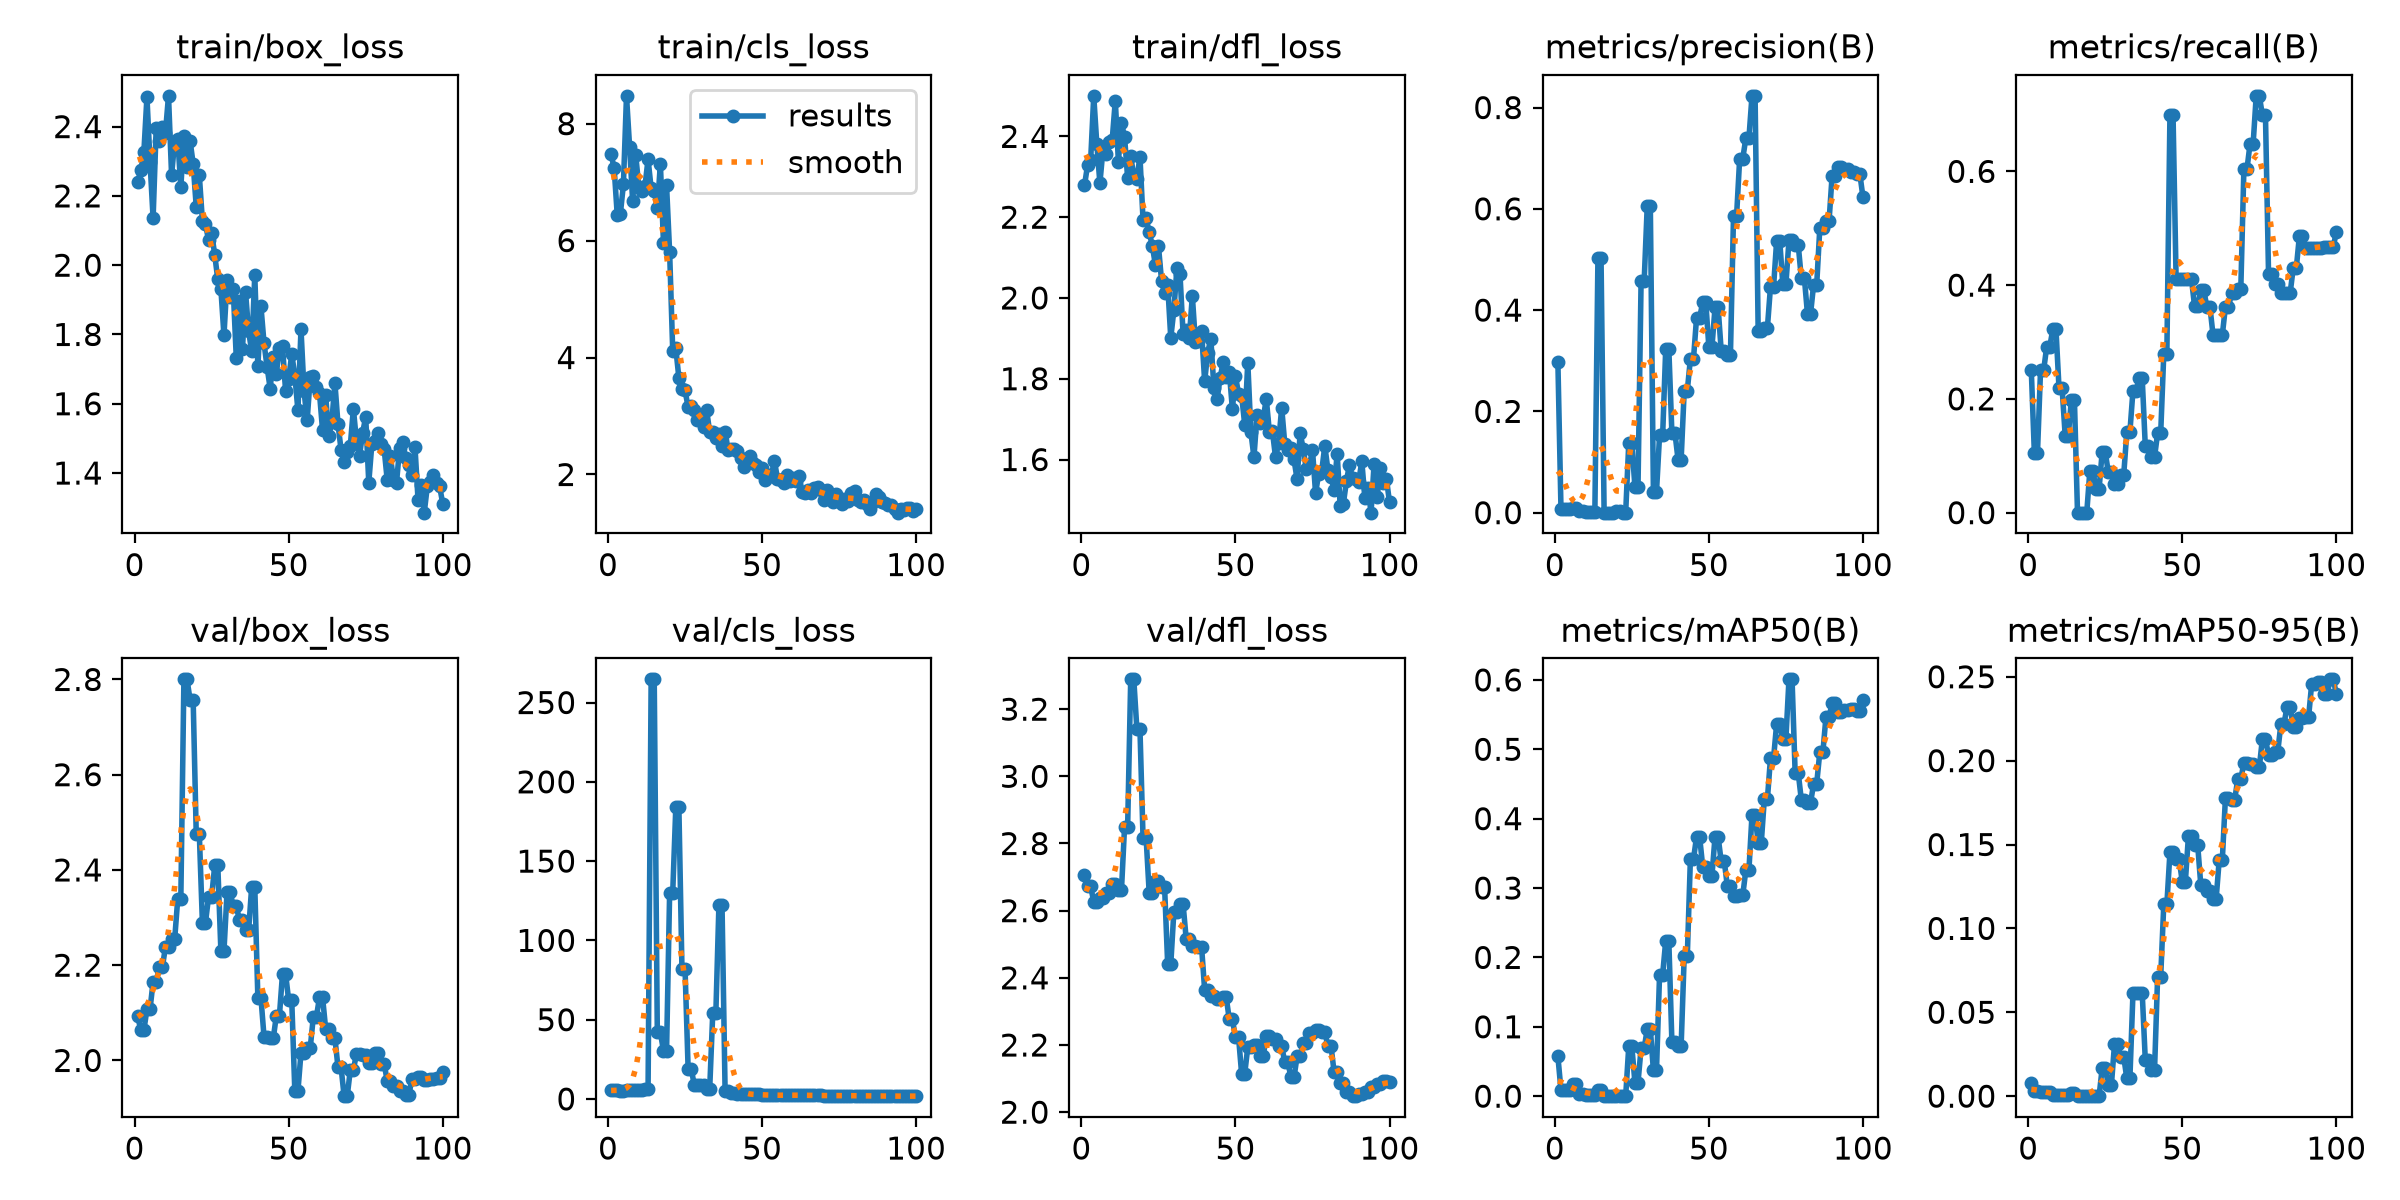

The table this chart was drawn from, first rows:
epoch, time, train/box_loss, train/cls_loss, train/dfl_loss, metrics/precision(B), metrics/recall(B), metrics/mAP50(B), metrics/mAP50-95(B), val/box_loss, val/cls_loss, val/dfl_loss, lr/pg0, lr/pg1, lr/pg2
1, 3.226, 2.239, 7.478, 2.279, 0.2968, 0.25, 0.05729, 0.00788, 2.093, 5.439, 2.705, 0.0003125, 0.0003125, 0.0003125
2, 3.869, 2.273, 7.235, 2.329, 0.00777, 0.1042, 0.00885, 0.00312, 2.063, 5.393, 2.672, 0.0007219, 0.0007219, 0.0007219
3, 4.52, 2.326, 6.433, 2.34, 0.00777, 0.1042, 0.00885, 0.00312, 2.063, 5.393, 2.672, 0.001123, 0.001123, 0.001123
4, 5.177, 2.485, 6.452, 2.5, 0.00643, 0.25, 0.00855, 0.00227, 2.107, 5.332, 2.627, 0.001213, 0.001213, 0.001213
5, 5.798, 2.299, 6.963, 2.381, 0.00643, 0.25, 0.00855, 0.00227, 2.107, 5.332, 2.627, 0.0012, 0.0012, 0.0012
6, 6.398, 2.135, 8.476, 2.284, 0.00825, 0.2917, 0.01704, 0.00266, 2.165, 5.414, 2.637, 0.001188, 0.001188, 0.001188
7, 7.02, 2.395, 7.608, 2.368, 0.00825, 0.2917, 0.01704, 0.00266, 2.165, 5.414, 2.637, 0.001176, 0.001176, 0.001176
8, 7.661, 2.358, 6.671, 2.357, 0.00299, 0.3229, 0.0033, 0.00074, 2.195, 5.681, 2.652, 0.001163, 0.001163, 0.001163
9, 8.324, 2.398, 7.458, 2.386, 0.00299, 0.3229, 0.0033, 0.00074, 2.195, 5.681, 2.652, 0.001151, 0.001151, 0.001151
10, 8.946, 2.382, 6.918, 2.392, 0.00195, 0.2188, 0.00165, 0.00054, 2.238, 5.93, 2.68, 0.001139, 0.001139, 0.001139
11, 9.627, 2.489, 6.84, 2.488, 0.00195, 0.2188, 0.00165, 0.00054, 2.238, 5.93, 2.68, 0.001126, 0.001126, 0.001126
12, 10.2, 2.26, 6.937, 2.338, 0.00168, 0.1354, 0.00146, 0.0004, 2.254, 6.198, 2.661, 0.001114, 0.001114, 0.001114
13, 10.82, 2.358, 7.391, 2.433, 0.00168, 0.1354, 0.00146, 0.0004, 2.254, 6.198, 2.661, 0.001102, 0.001102, 0.001102
14, 11.43, 2.365, 6.893, 2.399, 0.5038, 0.1979, 0.00848, 0.0018, 2.339, 264.6, 2.849, 0.001089, 0.001089, 0.001089
15, 12.03, 2.225, 6.853, 2.298, 0.5038, 0.1979, 0.00848, 0.0018, 2.339, 264.6, 2.849, 0.001077, 0.001077, 0.001077
16, 12.7, 2.372, 6.551, 2.352, 0, 0, 0, 0, 2.8, 41.98, 3.289, 0.001064, 0.001064, 0.001064
17, 13.29, 2.282, 7.311, 2.301, 0, 0, 0, 0, 2.8, 41.98, 3.289, 0.001052, 0.001052, 0.001052
18, 13.87, 2.359, 5.957, 2.295, 0, 0, 0, 0, 2.757, 30.4, 3.141, 0.00104, 0.00104, 0.00104
19, 14.45, 2.293, 6.943, 2.35, 0, 0, 0, 0, 2.757, 30.4, 3.141, 0.001027, 0.001027, 0.001027
20, 15.03, 2.169, 5.801, 2.193, 0.0031, 0.07292, 0.00044, 9e-05, 2.476, 130, 2.817, 0.001015, 0.001015, 0.001015
21, 15.59, 2.259, 4.117, 2.197, 0.0031, 0.07292, 0.00044, 9e-05, 2.476, 130, 2.817, 0.001002, 0.001002, 0.001002
22, 16.2, 2.128, 4.16, 2.163, 0.00016, 0.04167, 4e-05, 0, 2.289, 183.8, 2.652, 0.0009901, 0.0009901, 0.0009901
23, 16.79, 2.119, 3.651, 2.13, 0.00016, 0.04167, 4e-05, 0, 2.289, 183.8, 2.652, 0.0009778, 0.0009778, 0.0009778
24, 17.37, 2.072, 3.459, 2.082, 0.1369, 0.1062, 0.07165, 0.01662, 2.343, 81.97, 2.688, 0.0009654, 0.0009654, 0.0009654
25, 18.04, 2.093, 3.437, 2.129, 0.1369, 0.1062, 0.07165, 0.01662, 2.343, 81.97, 2.688, 0.000953, 0.000953, 0.000953
26, 18.67, 2.03, 3.151, 2.043, 0.05103, 0.07079, 0.01962, 0.00674, 2.409, 18.97, 2.669, 0.0009406, 0.0009406, 0.0009406
27, 19.27, 1.959, 3.173, 2.012, 0.05103, 0.07079, 0.01962, 0.00674, 2.409, 18.97, 2.669, 0.0009283, 0.0009283, 0.0009283
28, 19.89, 1.931, 3.111, 2.033, 0.457, 0.05, 0.06889, 0.03083, 2.23, 8.896, 2.44, 0.0009159, 0.0009159, 0.0009159
29, 20.53, 1.797, 2.925, 1.901, 0.457, 0.05, 0.06889, 0.03083, 2.23, 8.896, 2.44, 0.0009035, 0.0009035, 0.0009035
30, 21.15, 1.958, 2.969, 1.969, 0.6061, 0.06667, 0.09678, 0.02349, 2.353, 9.119, 2.597, 0.0008911, 0.0008911, 0.0008911
31, 21.74, 1.907, 2.808, 2.074, 0.6061, 0.06667, 0.09678, 0.02349, 2.353, 9.119, 2.597, 0.0008787, 0.0008787, 0.0008787
32, 22.32, 1.931, 3.103, 2.058, 0.0411, 0.1417, 0.0372, 0.01067, 2.324, 6.343, 2.619, 0.0008664, 0.0008664, 0.0008664
33, 22.94, 1.732, 2.723, 1.911, 0.0411, 0.1417, 0.0372, 0.01067, 2.324, 6.343, 2.619, 0.000854, 0.000854, 0.000854
34, 23.52, 1.897, 2.728, 1.921, 0.1532, 0.2146, 0.1753, 0.06134, 2.296, 54.24, 2.516, 0.0008416, 0.0008416, 0.0008416
35, 24.11, 1.757, 2.616, 1.9, 0.1532, 0.2146, 0.1753, 0.06134, 2.296, 54.24, 2.516, 0.0008293, 0.0008293, 0.0008293
36, 24.67, 1.922, 2.691, 2.005, 0.3241, 0.2362, 0.2241, 0.0615, 2.273, 122.5, 2.494, 0.0008169, 0.0008169, 0.0008169
37, 25.33, 1.809, 2.484, 1.89, 0.3241, 0.2362, 0.2241, 0.0615, 2.273, 122.5, 2.494, 0.0008045, 0.0008045, 0.0008045
38, 25.91, 1.751, 2.735, 1.894, 0.1568, 0.1167, 0.07802, 0.02152, 2.365, 4.894, 2.492, 0.0007921, 0.0007921, 0.0007921
39, 26.47, 1.971, 2.413, 1.918, 0.1568, 0.1167, 0.07802, 0.02152, 2.365, 4.894, 2.492, 0.0007797, 0.0007797, 0.0007797
40, 27.06, 1.708, 2.429, 1.794, 0.1049, 0.09792, 0.07261, 0.01551, 2.132, 3.601, 2.364, 0.0007674, 0.0007674, 0.0007674
41, 27.6, 1.881, 2.432, 1.865, 0.1049, 0.09792, 0.07261, 0.01551, 2.132, 3.601, 2.364, 0.000755, 0.000755, 0.000755
42, 28.24, 1.775, 2.41, 1.899, 0.2412, 0.1396, 0.2018, 0.07126, 2.05, 2.993, 2.345, 0.0007426, 0.0007426, 0.0007426
43, 28.79, 1.706, 2.275, 1.778, 0.2412, 0.1396, 0.2018, 0.07126, 2.05, 2.993, 2.345, 0.0007302, 0.0007302, 0.0007302
44, 29.36, 1.644, 2.123, 1.749, 0.3031, 0.2792, 0.3414, 0.1143, 2.046, 2.931, 2.337, 0.0007179, 0.0007179, 0.0007179
45, 29.91, 1.735, 2.263, 1.802, 0.3031, 0.2792, 0.3414, 0.1143, 2.046, 2.931, 2.337, 0.0007055, 0.0007055, 0.0007055
46, 30.48, 1.687, 2.319, 1.841, 0.3845, 0.6998, 0.3736, 0.1454, 2.094, 2.867, 2.342, 0.0006931, 0.0006931, 0.0006931
47, 31.02, 1.761, 2.203, 1.804, 0.3845, 0.6998, 0.3736, 0.1454, 2.094, 2.867, 2.342, 0.0006808, 0.0006808, 0.0006808
48, 31.59, 1.766, 2.155, 1.818, 0.4154, 0.4101, 0.3309, 0.1412, 2.182, 2.932, 2.276, 0.0006684, 0.0006684, 0.0006684
49, 32.17, 1.637, 2.036, 1.725, 0.4154, 0.4101, 0.3309, 0.1412, 2.182, 2.932, 2.276, 0.000656, 0.000656, 0.000656
50, 32.7, 1.672, 2.106, 1.807, 0.3271, 0.4104, 0.3176, 0.1277, 2.126, 2.559, 2.223, 0.0006436, 0.0006436, 0.0006436
51, 33.28, 1.743, 1.902, 1.763, 0.3271, 0.4104, 0.3176, 0.1277, 2.126, 2.559, 2.223, 0.0006312, 0.0006312, 0.0006312
52, 33.86, 1.682, 1.999, 1.758, 0.4053, 0.4104, 0.374, 0.155, 1.935, 2.346, 2.114, 0.0006189, 0.0006189, 0.0006189
53, 34.42, 1.581, 1.981, 1.687, 0.4053, 0.4104, 0.374, 0.155, 1.935, 2.346, 2.114, 0.0006065, 0.0006065, 0.0006065
54, 35.01, 1.815, 2.237, 1.84, 0.3201, 0.3626, 0.3384, 0.1498, 2.016, 2.334, 2.194, 0.0005941, 0.0005941, 0.0005941
55, 35.65, 1.635, 1.93, 1.668, 0.3201, 0.3626, 0.3384, 0.1498, 2.016, 2.334, 2.194, 0.0005818, 0.0005818, 0.0005818
56, 36.24, 1.553, 1.9, 1.606, 0.3117, 0.3909, 0.3023, 0.1261, 2.026, 2.321, 2.201, 0.0005694, 0.0005694, 0.0005694
57, 36.82, 1.676, 1.851, 1.711, 0.3117, 0.3909, 0.3023, 0.1261, 2.026, 2.321, 2.201, 0.000557, 0.000557, 0.000557
58, 37.41, 1.681, 1.992, 1.69, 0.5868, 0.3609, 0.2885, 0.1222, 2.091, 2.34, 2.166, 0.0005446, 0.0005446, 0.0005446
59, 37.94, 1.649, 1.893, 1.701, 0.5868, 0.3609, 0.2885, 0.1222, 2.091, 2.34, 2.166, 0.0005322, 0.0005322, 0.0005322
60, 38.59, 1.631, 1.947, 1.75, 0.6992, 0.3115, 0.2898, 0.1177, 2.133, 2.515, 2.227, 0.0005199, 0.0005199, 0.0005199
... 40 more rows
